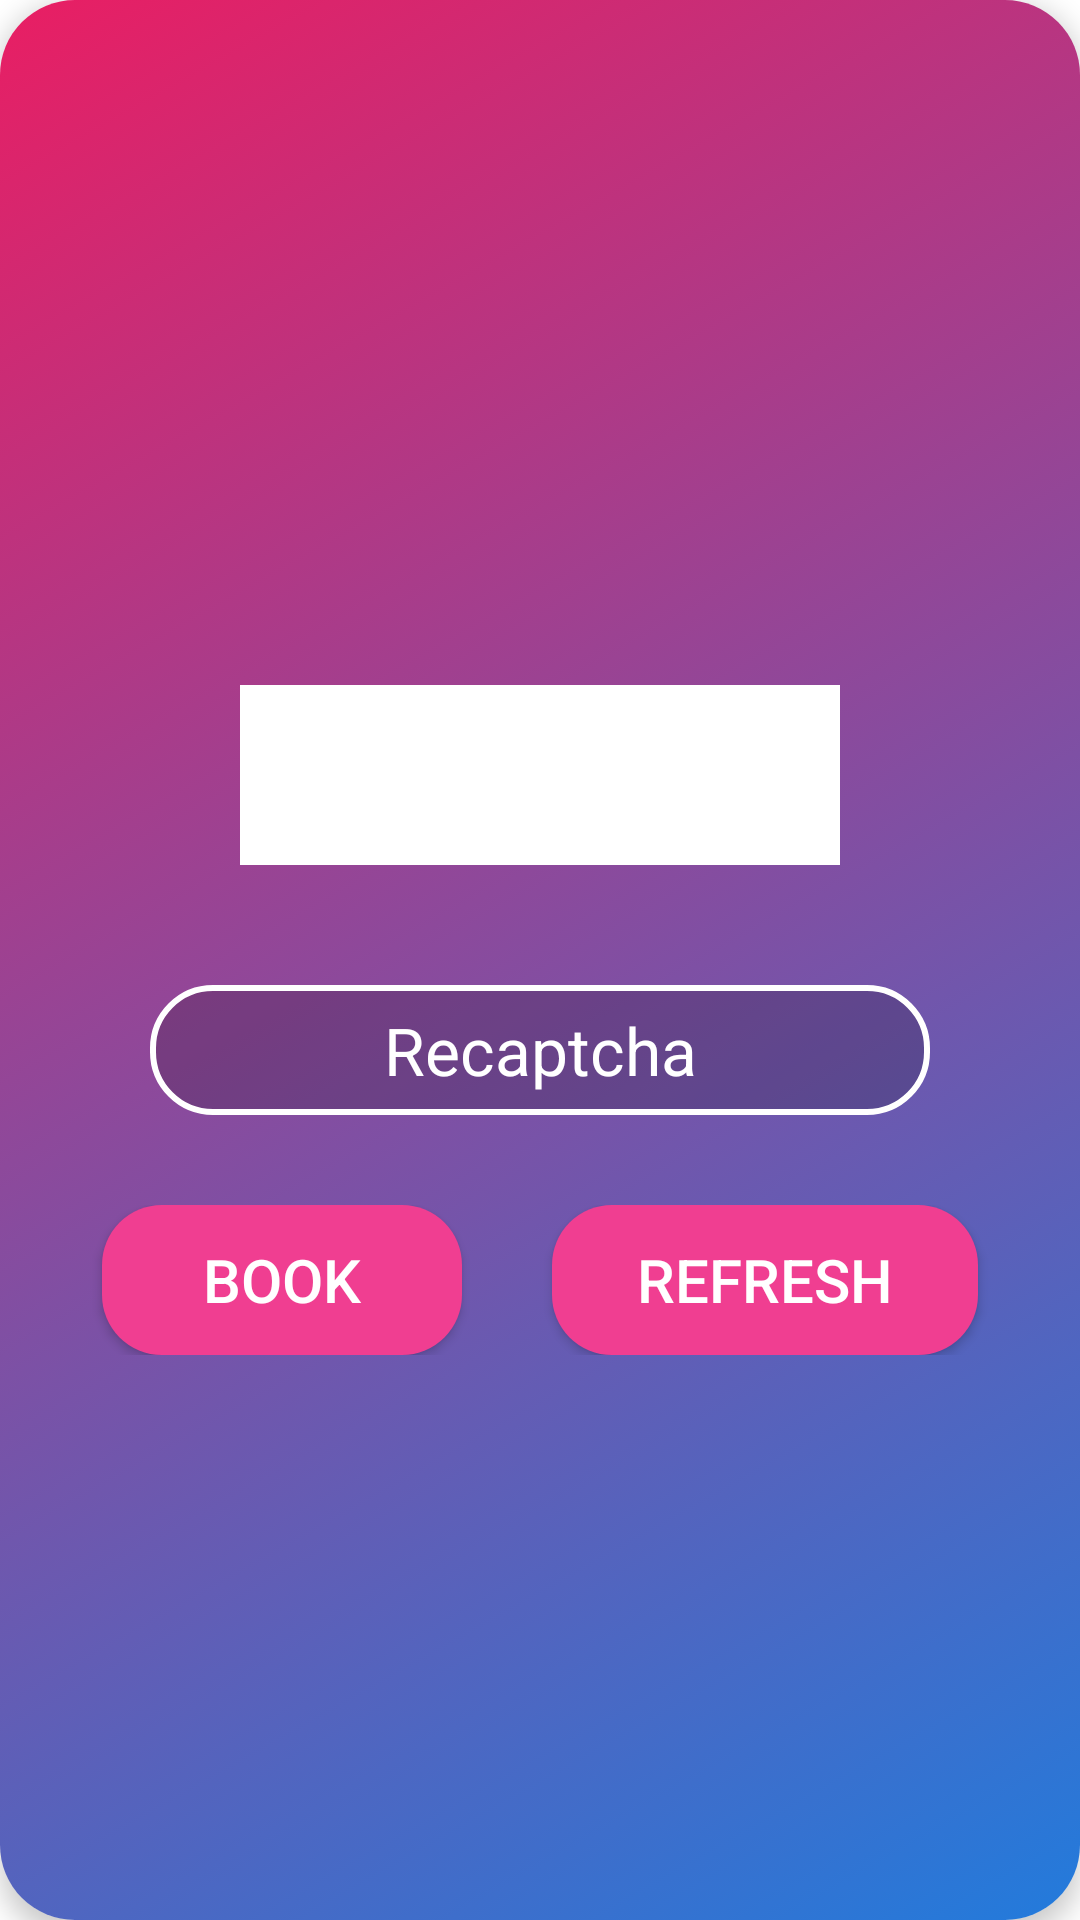

Produce the Android XML layout that renders to this screen, including the resource entries it uses.
<!-- AndroidManifest.xml: application theme Theme.CowinAutoBook -->
<!-- res/layout/fragment_recaptcha.xml -->
<?xml version="1.0" encoding="utf-8"?>
<androidx.cardview.widget.CardView xmlns:android="http://schemas.android.com/apk/res/android"
    xmlns:tools="http://schemas.android.com/tools"
    android:layout_width="match_parent"
    android:layout_height="match_parent"
    xmlns:app="http://schemas.android.com/apk/res-auto"
    app:cardCornerRadius="25dp"
    app:cardElevation="5dp"
    android:layout_margin="10dp"
    tools:context=".view.RecaptchaFragment">

    <LinearLayout
        android:layout_width="match_parent"
        android:layout_height="match_parent"
        android:orientation="vertical"
        android:gravity="center"
        android:background="@drawable/card_background">

        <ImageView
            android:id="@+id/ivRecaptcha"
            android:layout_width="200dp"
            android:layout_height="60dp"
            android:background="@color/white"
            android:layout_marginVertical="40dp"
            android:contentDescription="@string/recaptcha" />

        <EditText
            android:id="@+id/etOtp"
            android:layout_width="match_parent"
            android:layout_height="wrap_content"
            android:background="@drawable/edit_text"
            android:hint="@string/recaptcha"
            android:textAlignment="center"
            android:textColor="@color/white"
            android:textSize="22sp"
            android:textColorHint="@color/white"
            android:layout_marginHorizontal="50dp"
            android:inputType="number"
            android:maxLines="1"/>

        <LinearLayout
            android:layout_width="match_parent"
            android:layout_height="wrap_content"
            android:layout_marginTop="30dp"
            android:gravity="center">

        <androidx.appcompat.widget.AppCompatButton
            android:id="@+id/btnBook"
            android:layout_width="120dp"
            android:layout_height="50dp"
            android:layout_gravity="center"
            android:background="@drawable/button"
            android:text="@string/book"
            android:textColor="@color/white"
            android:textSize="20sp"
            android:layout_marginHorizontal="15dp"/>

            <androidx.appcompat.widget.AppCompatButton
            android:id="@+id/btnRefresh"
            android:layout_width="wrap_content"
            android:layout_height="50dp"
            android:layout_gravity="center"
            android:background="@drawable/button"
            android:text="@string/refresh"
            android:textColor="@color/white"
            android:textSize="20sp"
                android:layout_marginHorizontal="15dp"/>
        </LinearLayout>

    </LinearLayout>

</androidx.cardview.widget.CardView>
<!-- resources referenced by this layout -->
<resources>
  <color name="white">#FFFFFFFF</color>
  <!-- drawable button (drawable) -->
  <?xml version="1.0" encoding="utf-8"?>
  <shape xmlns:android="http://schemas.android.com/apk/res/android">
          <corners android:radius="20dp" />
          <solid android:color="#f03e91" />
          <padding
              android:left="28.5dp"
              android:top="10dp"
              android:right="28.5dp"
              android:bottom="10dp" />
  </shape>
  <!-- drawable card_background (drawable) -->
  <?xml version="1.0" encoding="utf-8"?>
  <selector xmlns:android="http://schemas.android.com/apk/res/android">
      <item>
              <shape>
                  <gradient
                      android:startColor="#227BDC"
                      android:endColor="#E91E63"
                      android:angle="135"/>
              </shape>
          </item>
  </selector>
  <!-- drawable edit_text (drawable) -->
  <?xml version="1.0" encoding="utf-8"?>
  <shape xmlns:android="http://schemas.android.com/apk/res/android"
      android:shape="rectangle">
      <solid android:color="#2C000000" />
      <corners
          android:radius="20dp"/>
      <stroke
          android:color="#ffffff"
          android:width="2dp"/>
      <padding android:top="7dp" android:bottom="7dp" />
  
  </shape>
  <string name="book">Book</string>
  <string name="recaptcha">Recaptcha</string>
  <string name="refresh">Refresh</string>
  <style name="Theme.CowinAutoBook" parent="Theme.MaterialComponents.DayNight.NoActionBar">
          
          <item name="colorPrimary">@color/purple_500</item>
          <item name="colorPrimaryVariant">@color/purple_700</item>
          <item name="colorOnPrimary">@color/white</item>
          
          <item name="colorSecondary">@color/teal_200</item>
          <item name="colorSecondaryVariant">@color/teal_700</item>
          <item name="colorOnSecondary">@color/black</item>
          
          <item name="android:statusBarColor" tools:targetApi="l">?attr/colorPrimaryVariant</item>
          
      </style>
  <color name="purple_500">#FF6200EE</color>
  <color name="purple_700">#FF3700B3</color>
  <color name="teal_200">#FF03DAC5</color>
  <color name="teal_700">#FF018786</color>
  <color name="black">#FF000000</color>
</resources>
